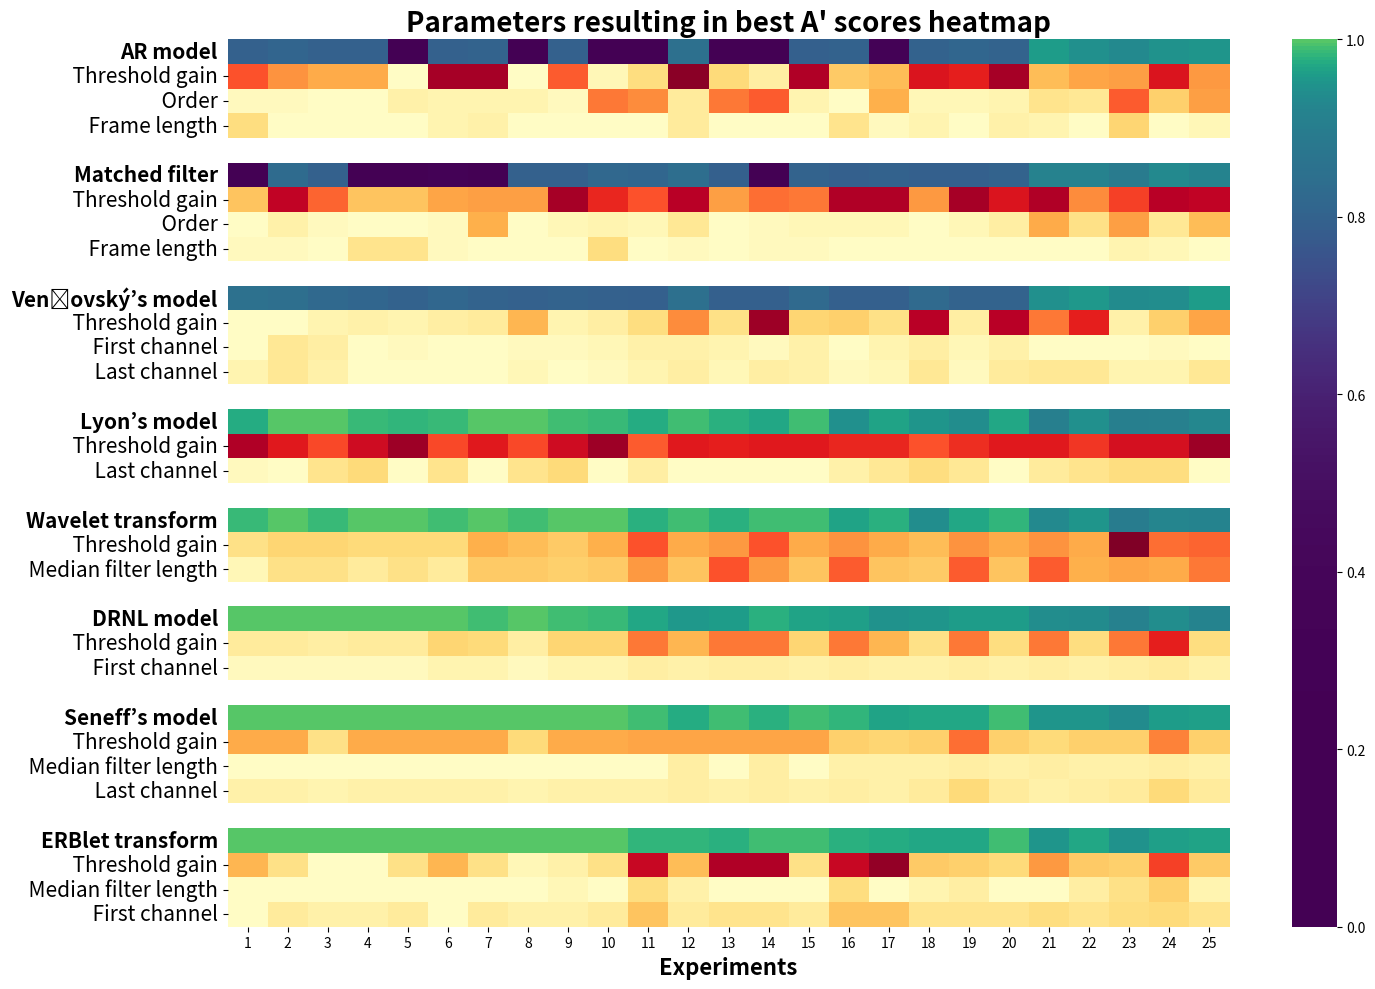

Reproduce this figure in Python.
import matplotlib.pyplot as plt
import numpy as np
import seaborn as sns
import pandas as pd
from matplotlib.colors import ListedColormap
from matplotlib.colors import LinearSegmentedColormap



# Define the algorithm names and parameters

algorithms = {
    'AR model': ['Threshold gain', 'Order', 'Frame length'],
    1: '',
    'Matched filter': ['Threshold gain', 'Order', 'Frame length'],
    2: '',
    'Venčovský’s model': ['Threshold gain', 'First channel', 'Last channel'],
    3: '',
    'Lyon’s model': ['Threshold gain', 'Last channel'],
    4: '',
    'Wavelet transform': ['Threshold gain', 'Median filter length'],
    5: '',
    'DRNL model': ['Threshold gain', 'First channel'],
    6: '',
    'Seneff’s model': ['Threshold gain', 'Median filter length', 'Last channel'],
    7: '',
    'ERBlet transform': ['Threshold gain', 'Median filter length', 'First channel']
}




# Data taken from MATLAB( other_analysis.m last section)
drnl1 = [7, 7, 6, 7, 7, 13, 12, 6, 13, 13, 27, 18, 27, 27, 13, 27, 18, 10, 27, 11, 27, 11, 27, 37, 11]
drnl2 = [2, 2, 2, 2, 2, 4, 4, 2, 4, 4, 6, 5, 6, 6, 5, 6, 5, 5, 6, 5, 6, 5, 6, 7, 5]

erb1 = [18, 10, 1, 1, 10, 18, 10, 3, 5, 10, 42, 17, 45, 45, 10, 42, 48, 15, 14, 12, 23, 15, 14, 33, 15]
erb2 = [1, 1, 1, 1, 1, 1, 1, 1, 3, 1, 11, 5, 1, 1, 1, 11, 1, 4, 6, 1, 1, 6, 10, 14, 4]
erb3 = [1, 7, 5, 5, 7, 1, 7, 5, 5, 7, 16, 7, 9, 9, 7, 16, 16, 9, 9, 9, 11, 9, 11, 12, 9]

lyon1 = [45, 38, 32, 41, 47, 32, 38, 32, 41, 47, 30, 38, 37, 38, 38, 36, 36, 31, 35, 38, 38, 34, 40, 40, 47]
lyon2 = [2, 1, 9, 12, 1, 9, 1, 9, 12, 1, 6, 1, 1, 1, 1, 5, 8, 11, 8, 1, 7, 9, 11, 11, 1]

senef1 = [20, 20, 10, 20, 20, 20, 20, 12, 20, 20, 21, 21, 21, 21, 21, 14, 13, 14, 28, 14, 12, 14, 14, 26, 14]
senef2 = [1, 1, 1, 1, 1, 1, 1, 1, 1, 1, 1, 6, 1, 6, 1, 5, 5, 5, 6, 5, 6, 5, 5, 6, 5]
senef3 = [5, 5, 4, 5, 5, 5, 5, 4, 5, 5, 5, 6, 5, 6, 5, 6, 5, 7, 12, 7, 5, 6, 7, 12, 7]

ar1 = [31, 24, 20, 20, 1, 46, 46, 1, 30, 3, 11, 49, 12, 6, 45, 15, 17, 39, 37, 46, 17, 21, 22, 39, 23]
ar2 = [2, 2, 1, 1, 5, 4, 4, 4, 2, 27, 25, 7, 27, 30, 4, 1, 19, 3, 3, 4, 9, 8, 30, 14, 22]
ar3 = [11, 1, 1, 1, 1, 4, 5, 1, 1, 1, 1, 7, 1, 1, 1, 9, 2, 4, 1, 5, 4, 1, 13, 1, 3]

match1 = [16, 43, 29, 16, 16, 21, 22, 22, 46, 36, 31, 44, 22, 28, 27, 45, 45, 23, 46, 39, 45, 25, 33, 44, 43]
match2 = [1, 5, 2, 1, 1, 2, 19, 1, 3, 4, 3, 8, 1, 2, 3, 3, 3, 1, 3, 6, 20, 10, 22, 8, 17]
match3 = [2, 2, 1, 9, 9, 2, 1, 1, 1, 11, 1, 2, 1, 2, 2, 1, 1, 1, 1, 1, 1, 1, 4, 3, 1]


wave1 = [10, 13, 13, 12, 12, 12, 19, 17, 15, 19, 31, 20, 23, 31, 20, 24, 20, 17, 24, 20, 24, 20, 50, 28, 29]
wave2 = [3, 10, 10, 7, 10, 7, 15, 15, 14, 15, 23, 16, 31, 23, 16, 30, 16, 15, 30, 16, 30, 19, 21, 20, 27]

bm1 = [1, 1, 4, 5, 4, 6, 7, 18, 4, 6, 11, 25, 10, 47, 13, 14, 10, 44, 6, 44, 27, 37, 5, 14, 21]
bm2 = [1, 8, 6, 1, 2, 1, 1, 2, 2, 3, 5, 5, 4, 2, 5, 1, 4, 6, 3, 5, 1, 1, 1, 2, 1]
bm3 = [4, 8, 5, 1, 1, 1, 1, 3, 1, 2, 4, 6, 3, 6, 5, 2, 3, 8, 2, 7, 8, 8, 4, 4, 8]

drnl_ap = [
    1.0000, 1.0000, 1.0000, 1.0000, 1.0000, 1.0000, 0.9875, 1.0000,
    0.9868, 0.9853, 0.9659, 0.9479, 0.9545, 0.9750, 0.9625, 0.9565,
    0.9400, 0.9432, 0.9545, 0.9534, 0.9286, 0.9244, 0.9000, 0.9300,
    0.9097
]

erb_ap = [
    1.0000, 1.0000, 1.0000, 1.0000, 1.0000, 1.0000, 1.0000, 1.0000,
    1.0000, 1.0000, 0.9792, 0.9792, 0.9773, 0.9875, 0.9875, 0.9732,
    0.9719, 0.9678, 0.9683, 0.9886, 0.9459, 0.9643, 0.9379, 0.9589,
    0.9639
]

lyon_ap = [
    0.9688, 1.0000, 1.0000, 0.9844, 0.9821, 0.9833, 1.0000, 1.0000,
    0.9868, 0.9853, 0.9688, 0.9896, 0.9742, 0.9659, 0.9891, 0.9355,
    0.9605, 0.9432, 0.9326, 0.9658, 0.8884, 0.9344, 0.8920, 0.8947,
    0.9167
]

senef_ap = [
    1.0000, 1.0000, 1.0000, 1.0000, 1.0000, 1.0000, 1.0000, 1.0000,
    1.0000, 1.0000, 0.9886, 0.9688, 0.9886, 0.9750, 0.9875, 0.9794,
    0.9605, 0.9678, 0.9659, 0.9886, 0.9442, 0.9444, 0.9256, 0.9519,
    0.9580
]

ar_ap = [
    0.7656, 0.7778, 0.7656, 0.7656, -0.1429, 0.7632, 0.7750, -0.1447,
    0.7632, -0.1129, 0.0154, 0.8229, 0.0154, -0.0888, 0.7625, 0.7717,
    0.1667, 0.7708, 0.7841, 0.7727, 0.9539, 0.9364, 0.9237, 0.9400,
    0.9444
]

match_ap = [
    0.1134, 0.8056, 0.7656, -0.0023, 0.0613, 0.2333, -0.0576, 0.7632,
    0.7632, 0.7941, 0.7841, 0.8125, 0.7614, 0.0129, 0.7750, 0.7609,
    0.7700, 0.7604, 0.7614, 0.7727, 0.9019, 0.9036, 0.8757, 0.9200,
    0.9074
]

wave_ap = [
    0.9844, 1.0000, 0.9844, 1.0000, 1.0000, 0.9868, 1.0000, 0.9868,
    1.0000, 1.0000, 0.9772, 0.9896, 0.9742, 0.9886, 0.9891, 0.9598,
    0.9750, 0.9316, 0.9683, 0.9781, 0.9227, 0.9456, 0.8827, 0.9108,
    0.9105
]

bm_ap = [
    0.8281, 0.8194, 0.7969, 0.7812, 0.7679, 0.7895, 0.7750, 0.7632,
    0.7763, 0.7647, 0.7614, 0.8229, 0.7614, 0.7625, 0.8000, 0.7609,
    0.7600, 0.8021, 0.7727, 0.7727, 0.9344, 0.9483, 0.9256, 0.9288,
    0.9551
]

def normalize_all_lists_together(*args):
    # Combine all lists into a single array for normalization
    combined = np.concatenate(args)
    # Normalize the combined array
    normalized_combined = (combined - combined.min()) / (combined.max() - combined.min())
    # Split the normalized array back into individual lists of original size
    normalized_lists = []
    start = 0
    for original_list in args:
        end = start + len(original_list)
        normalized_lists.append(list(normalized_combined[start:end]))
        start = end
    return normalized_lists

# Example of how to use the function:
# Assuming drnl_ap, erb_ap, ... are defined as lists
drnl_ap,  erb_ap,  lyon_ap,  senef_ap,ar_ap,  match_ap,  wave_ap,  bm_ap = normalize_all_lists_together(drnl_ap, erb_ap, lyon_ap, senef_ap, ar_ap, match_ap, wave_ap, bm_ap)

'''
data_matrix = np.array([
    [np.nan]*25,ar1, ar2, ar3,
    [np.nan]*25,match1, match2, match3,
    [np.nan]*25,bm1, bm2, bm3,
    [np.nan]*25,lyon1, lyon2,
    [np.nan]*25,wave1, wave2,
    [np.nan]*25,drnl1, drnl2,
    [np.nan]*25,senef1, senef2, senef3,
    [np.nan]*25,erb1, erb2, erb3
])
'''
data_matrix = np.array([
    ar_ap, ar1, ar2, ar3, [np.nan]*25,
    match_ap,match1, match2, match3, [np.nan]*25,
    bm_ap,bm1, bm2, bm3, [np.nan]*25,
    lyon_ap,lyon1, lyon2, [np.nan]*25,
    wave_ap,wave1, wave2, [np.nan]*25,
    drnl_ap,drnl1, drnl2, [np.nan]*25,
    senef_ap,senef1, senef2, senef3, [np.nan]*25,
    erb_ap,erb1, erb2, erb3
])

# Create a list of parameters, grouped by algorithm
parameter_names = [f"{algo}: {param}" for algo, params in algorithms.items() for param in params]


# Improved formatting for the heatmap
# Bold algorithm names and remove ticks next to them

# Function to format the parameter names with indentation and bold for algorithms
def format_and_bold_parameter_names(algorithms):
    formatted_names = []
    bold_indices = []
    for algo, params in algorithms.items():
        if type(algo)== int:
            bold_indices.append(len(formatted_names))  # Mark the algorithm name for bold
            formatted_names.append('')  # Add the algorithm name without indentation
            continue
        else:
            bold_indices.append(len(formatted_names))  # Mark the algorithm name for bold
            formatted_names.append(f"{algo}")  # Add the algorithm name without indentation
        for param in params:
            if param == '':
                continue
            else:
                formatted_names.append(f"    {param}")  # Add the parameter names with indentation
    return formatted_names, bold_indices

# Generate formatted parameter names and indices for bold font
formatted_parameter_names, bold_indices = format_and_bold_parameter_names(algorithms)

data_with_separators = np.random.rand(len(formatted_parameter_names), 25)

for i, name in enumerate(formatted_parameter_names):
    if type(name) == int:
        data_with_separators[i] = np.nan
        formatted_parameter_names[i]= ''
        continue
    if name in algorithms.keys():  # Set the row to NaN for algorithm names
        data_with_separators[i] = data_matrix[i]
    else:
        data_with_separators[i] = data_matrix[i]+1


# Create a figure and axis for customizations
fig, ax = plt.subplots(figsize=(15, 10))


#### ROW NORMALIZATION FOR BETTER VISUALIZATION
df = pd.DataFrame(data_with_separators)
df_norm_row = df.apply(lambda x: (x-x.mean())/x.std(), axis = 1)

# with normalization
# sns.heatmap(df_norm_row, ax=ax, annot=False, cmap=cmap, cbar=False, yticklabels=formatted_parameter_names)

import numpy as np
import matplotlib.pyplot as plt
from matplotlib.colors import LinearSegmentedColormap


def create_dual_focused_colormap(center1, center2, width1, width2, base_colormap, resolution=256):
    """
    Create a colormap that has more resolution around two specific center values.

    Args:
    center1 (float): The first center point in the data range (0 to 1) to focus on.
    center2 (float): The second center point in the data range (0 to 1) to focus on.
    width1 (float): The width around the first center to spread the focus.
    width2 (float): The width around the second center to spread the focus.
    base_colormap (str): The name of the base colormap to use.
    resolution (int): The resolution of the colormap.

    Returns:
    LinearSegmentedColormap: The new colormap with dual focused resolution.
    """
    indices = np.linspace(0, 1, resolution)

    # Two transformation functions for each focus area
    transform1 = 0.5 + (np.tanh((indices - center1) / width1) / np.tanh(1 / width1) / 2)
    transform2 = 0.5 + (np.tanh((indices - center2) / width2) / np.tanh(1 / width2) / 2)

    # Combine transformations: average or another combination can be applied
    transformed = (transform1 + transform2) / 2

    # Get the colors from the original colormap
    base_cmap = plt.get_cmap(base_colormap)
    colors = base_cmap(transformed)

    # Create a new colormap from these transformed colors
    new_cmap = LinearSegmentedColormap.from_list('dual_focused_cmap', colors, N=resolution)
    return new_cmap


# Example usage with dual focus centers
cmap2 = create_dual_focused_colormap(center1=0.75, center2=0.995, width1=0.2, width2=0.05, base_colormap='viridis')

# Create a custom colormap
#cmap = sns.color_palette("YlOrRd", 256)

# adapt the colormaps such that the "under" or "over" color is "none"
cmap1 = plt.get_cmap('YlOrRd').copy()
cmap1.set_under('none')
#cmap2 = plt.get_cmap('rainbow').copy()
cmap2.set_over('none')


# without normalization
sns.heatmap(df, ax=ax, vmin = 1, annot=False, cmap = cmap1, cbar=False, yticklabels=formatted_parameter_names)
sns.heatmap(df, ax=ax, vmax = 1,annot=False, cmap=cmap2, cbar=True, yticklabels=formatted_parameter_names)

# Set x-axis labels
ax.set_xticks(np.arange(25) + 0.5)
ax.set_xticklabels(np.arange(1, 26))
ax.set_xlabel('Experiments', fontsize=16, weight='bold')  # Set the x-axis label
ax.set_title("Parameters resulting in best A' scores heatmap", fontsize=20, weight='bold')  # Add a title

# Apply bold font to algorithm names and remove ticks next to them
for i, label in enumerate(ax.get_yticklabels()):
    if i in bold_indices and type(label)!=int:
        label.set_weight('bold')
        label.set_size(15)
    elif i in bold_indices and type(label)==int:
        label.set_size(0)
    else:
        label.set_size(15)
    label.set_rotation(0)  # Set rotation to 0 for all

# Remove the tick marks for algorithm names (set to zero length)
ticks = ax.yaxis.get_major_ticks()
for i in bold_indices:
    ticks[i].tick1line.set_markersize(0)  # Set the size of ticks to 0 (invisible)

# Show the heatmap
plt.tight_layout()
plt.savefig('best_param_heatmap.eps', format='eps')
plt.savefig('best_param_heatmap.png', format='png')

plt.show()

